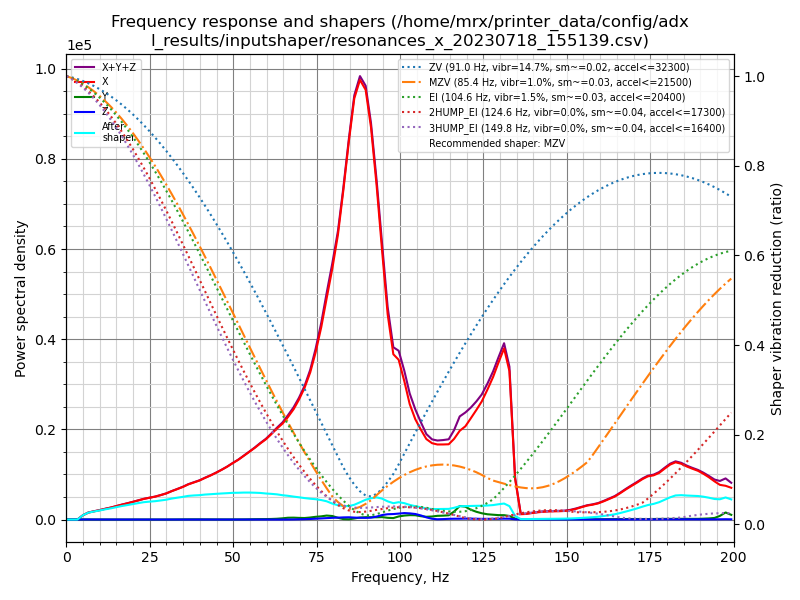

The table this chart was drawn from, first rows:
freq, psd_x, psd_y, psd_z, psd_xyz
0.0, 2.977e+03, 6.428e+01, 3.214e+01, 3.074e+03
1.7, 3.101e+03, 1.339e+02, 8.324e+01, 3.318e+03
3.3, 2.306e+03, 1.073e+02, 9.090e+01, 2.504e+03
5.0, 4.861e+03, 1.354e+02, 8.416e+01, 5.081e+03
6.6, 1.032e+04, 1.433e+02, 9.148e+01, 1.056e+04
8.3, 1.530e+04, 1.501e+02, 9.306e+01, 1.554e+04
10.0, 2.107e+04, 1.517e+02, 9.114e+01, 2.131e+04
11.6, 2.774e+04, 1.488e+02, 9.718e+01, 2.799e+04
13.3, 3.546e+04, 1.385e+02, 1.017e+02, 3.570e+04
14.9, 4.444e+04, 1.526e+02, 9.454e+01, 4.469e+04
16.6, 5.508e+04, 1.589e+02, 9.332e+01, 5.533e+04
18.3, 6.631e+04, 1.540e+02, 9.532e+01, 6.656e+04
19.9, 7.828e+04, 2.030e+02, 1.000e+02, 7.858e+04
21.6, 9.231e+04, 2.690e+02, 1.045e+02, 9.269e+04
23.2, 1.067e+05, 2.901e+02, 1.006e+02, 1.071e+05
24.9, 1.208e+05, 2.636e+02, 1.017e+02, 1.212e+05
26.6, 1.357e+05, 2.472e+02, 1.071e+02, 1.360e+05
28.2, 1.530e+05, 2.772e+02, 1.177e+02, 1.534e+05
29.9, 1.734e+05, 3.436e+02, 1.358e+02, 1.739e+05
31.5, 1.983e+05, 5.331e+02, 1.592e+02, 1.990e+05
33.2, 2.246e+05, 8.303e+02, 1.586e+02, 2.256e+05
34.9, 2.531e+05, 1.273e+03, 1.485e+02, 2.545e+05
36.5, 2.849e+05, 1.669e+03, 1.530e+02, 2.867e+05
38.2, 3.149e+05, 1.903e+03, 1.589e+02, 3.170e+05
39.9, 3.462e+05, 1.909e+03, 1.492e+02, 3.483e+05
41.5, 3.835e+05, 1.788e+03, 1.404e+02, 3.855e+05
43.2, 4.231e+05, 1.663e+03, 1.323e+02, 4.249e+05
44.8, 4.649e+05, 1.435e+03, 1.273e+02, 4.664e+05
46.5, 5.132e+05, 1.419e+03, 1.621e+02, 5.148e+05
48.2, 5.663e+05, 1.293e+03, 1.967e+02, 5.678e+05
49.8, 6.232e+05, 1.329e+03, 2.281e+02, 6.247e+05
51.5, 6.835e+05, 1.618e+03, 2.725e+02, 6.854e+05
53.1, 7.498e+05, 1.979e+03, 3.196e+02, 7.521e+05
54.8, 8.234e+05, 3.056e+03, 3.907e+02, 8.268e+05
56.5, 9.008e+05, 4.701e+03, 4.172e+02, 9.059e+05
58.1, 9.816e+05, 5.629e+03, 4.323e+02, 9.876e+05
59.8, 1.066e+06, 6.293e+03, 4.418e+02, 1.073e+06
61.4, 1.163e+06, 7.886e+03, 3.059e+02, 1.172e+06
63.1, 1.275e+06, 1.128e+04, 2.038e+02, 1.287e+06
64.8, 1.381e+06, 1.782e+04, 2.587e+02, 1.399e+06
66.4, 1.511e+06, 2.679e+04, 5.969e+02, 1.538e+06
68.1, 1.668e+06, 2.873e+04, 1.593e+03, 1.698e+06
69.7, 1.855e+06, 2.569e+04, 3.403e+03, 1.884e+06
71.4, 2.090e+06, 2.425e+04, 6.111e+03, 2.120e+06
73.1, 2.391e+06, 3.317e+04, 9.256e+03, 2.433e+06
74.7, 2.773e+06, 4.530e+04, 1.369e+04, 2.832e+06
76.4, 3.266e+06, 5.454e+04, 1.926e+04, 3.340e+06
78.0, 3.828e+06, 6.887e+04, 2.487e+04, 3.921e+06
79.7, 4.439e+06, 6.275e+04, 3.038e+04, 4.532e+06
81.4, 5.150e+06, 3.212e+04, 3.451e+04, 5.217e+06
83.0, 6.060e+06, 8.707e+03, 3.966e+04, 6.108e+06
84.7, 7.129e+06, 5.518e+03, 4.272e+04, 7.177e+06
86.3, 8.071e+06, 2.061e+04, 3.770e+04, 8.129e+06
88.0, 8.591e+06, 3.949e+04, 3.433e+04, 8.665e+06
89.7, 8.559e+06, 4.723e+04, 3.348e+04, 8.640e+06
91.3, 7.956e+06, 4.694e+04, 3.856e+04, 8.041e+06
93.0, 6.890e+06, 4.650e+04, 6.156e+04, 6.998e+06
94.6, 5.673e+06, 5.173e+04, 9.368e+04, 5.818e+06
96.3, 4.390e+06, 3.735e+04, 1.133e+05, 4.541e+06
98.0, 3.597e+06, 3.185e+04, 1.196e+05, 3.749e+06
... 61 more rows
